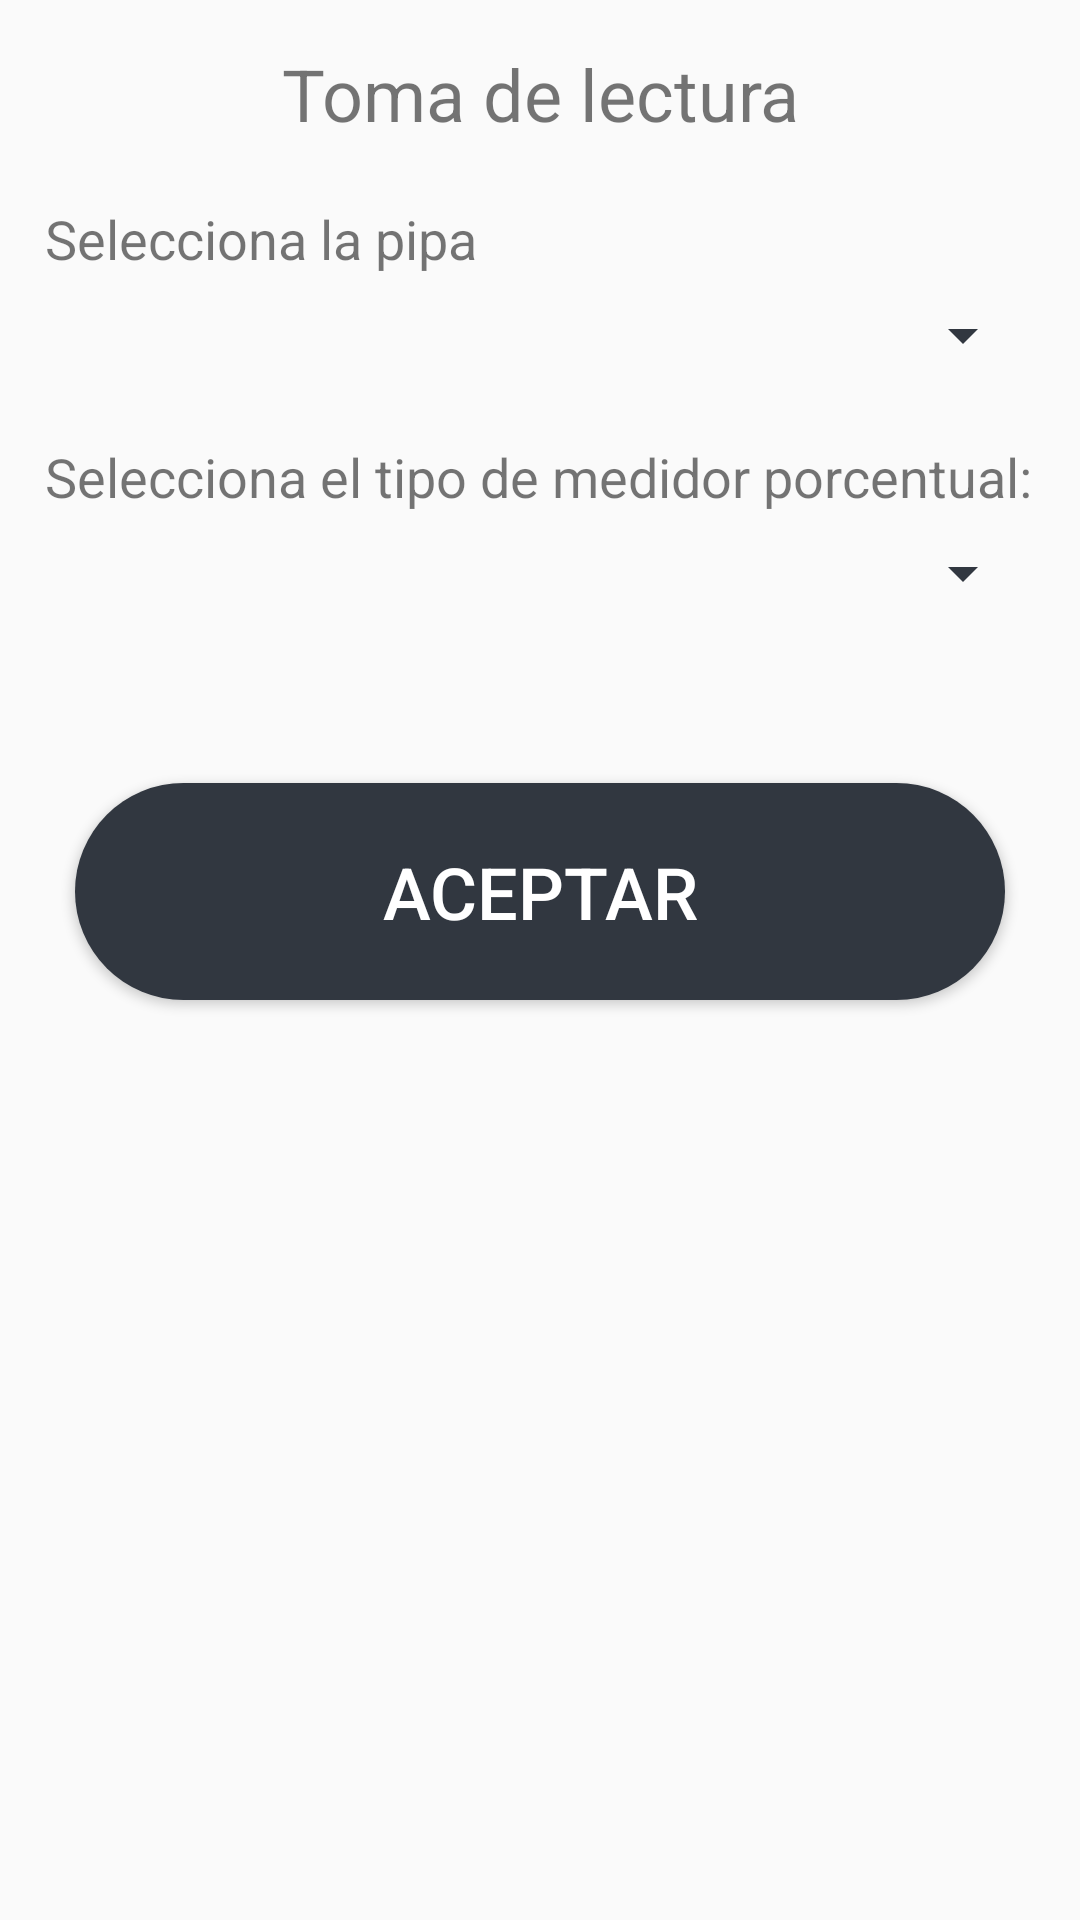

Layout XML and referenced resources for this Android screen:
<!-- AndroidManifest.xml: activity theme AppEnter -->
<!-- res/layout/activity_lectura_pipa.xml -->
<?xml version="1.0" encoding="utf-8"?>
<android.support.constraint.ConstraintLayout xmlns:android="http://schemas.android.com/apk/res/android"
    xmlns:tools="http://schemas.android.com/tools"
    android:layout_width="match_parent"
    android:layout_height="match_parent"
    tools:context=".Activity.LecturaPipaActivity">

    <ScrollView
        android:layout_width="match_parent"
        android:layout_height="match_parent">

        <LinearLayout
            android:layout_width="match_parent"
            android:layout_height="wrap_content"
            android:orientation="vertical">

            <TextView
                android:id="@+id/TVLecturaPipaActivityTitulo"
                android:layout_width="match_parent"
                android:layout_height="wrap_content"
                android:layout_marginLeft="15dp"
                android:layout_marginRight="15dp"
                android:paddingTop="15dp"
                android:paddingBottom="10dp"
                android:text="@string/toma_de_lectura"
                android:textAlignment="center"
                android:textSize="24sp" />

            <TextView
                android:id="@+id/TVLecturaPipaAcivitySeleccionPipa"
                android:layout_width="match_parent"
                android:layout_height="wrap_content"
                android:layout_marginLeft="15dp"
                android:layout_marginRight="15dp"
                android:paddingTop="10dp"
                android:text="@string/selecciona_la_pipa"
                android:textSize="18sp" />

            <Spinner
                android:id="@+id/SLecturaPipaActivityListaPipa"
                android:layout_width="match_parent"
                android:layout_height="wrap_content"
                android:layout_marginLeft="15dp"
                android:layout_marginRight="15dp"
                android:padding="20dp" />

            <TextView
                android:id="@+id/TVLecturaPipaActivityTipoLector"
                android:layout_width="match_parent"
                android:layout_height="wrap_content"
                android:layout_marginLeft="15dp"
                android:layout_marginRight="15dp"
                android:paddingTop="15dp"
                android:text="@string/selecciona_el_tipo_de_medidor_porcentual"
                android:textSize="18sp" />

            <Spinner
                android:id="@+id/SLecturaPipaActivityListaTipoMedidor"
                android:layout_width="match_parent"
                android:layout_height="wrap_content"
                android:layout_marginLeft="15dp"
                android:layout_marginRight="15dp"
                android:padding="20dp" />

            <Space
                android:layout_width="match_parent"
                android:layout_height="35dp"
                android:layout_marginLeft="15dp"
                android:layout_marginRight="15dp" />

            <Button
                android:id="@+id/BtnLecturaPipaActivityGuardar"
                android:layout_width="match_parent"
                android:layout_height="wrap_content"
                android:layout_marginLeft="25dp"
                android:layout_marginTop="15dp"
                android:layout_marginRight="25dp"
                android:layout_marginBottom="15dp"
                style="@style/SagasTheme.Button"
                android:background="@drawable/ripple_effect"
                android:clickable="true"
                android:focusable="true"
                android:padding="20sp"
                android:text="@string/message_acept"
                android:textColor="@color/colorTextButtonLogin"
                android:textSize="24sp"
                tools:ignore="UnusedAttribute" />
        </LinearLayout>
    </ScrollView>
</android.support.constraint.ConstraintLayout>
<!-- resources referenced by this layout -->
<resources>
  <color name="colorTextButtonLogin">#FFFFFF</color>
  <!-- drawable ripple_effect (drawable) -->
  <?xml version="1.0" encoding="utf-8"?>
  <ripple
      xmlns:android="http://schemas.android.com/apk/res/android"
      xmlns:tools="http://schemas.android.com/tools"
      android:color="@color/buttonBackgroundColorHighlight"
      tools:ignore="NewApi">     
  
      
      <item android:drawable="@drawable/btn_rounded">
          <shape android:shape="rectangle">
              <solid android:color="@color/buttonBackgroundColor"/>
          </shape>
      </item>
  
  </ripple>
  <string name="message_acept">Aceptar</string>
  <string name="selecciona_el_tipo_de_medidor_porcentual">Selecciona el tipo de medidor porcentual:</string>
  <string name="selecciona_la_pipa">Selecciona la pipa</string>
  <string name="toma_de_lectura">Toma de lectura</string>
  <style name="SagasTheme.Button" parent="Widget.AppCompat.Button.Colored">
          <item name="android:colorButtonNormal" tools:ignore="NewApi">@color/colorBackgroundSistemaLogin</item>
          <item name="android:textColor">@color/textcolorButton</item>
          <item name="colorControlHighlight">@color/buttonBackgroundColorHighlight</item>
      </style>
  <style name="AppEnter" parent="Theme.AppCompat.Light.DarkActionBar">
          <item name="android:colorForeground">@color/textColorSistemaLogin</item>
          <item name="colorAccent">@color/primaryTextColor</item>
          <item name="colorPrimaryDark">@color/buttonBackgroundColor</item>
          <item name="android:textColorSecondary">@color/primaryTextColor</item>
      </style>
  <color name="buttonBackgroundColorHighlight">#647081</color>
  <!-- drawable btn_rounded (drawable) -->
  <?xml version="1.0" encoding="utf-8"?>
  <selector xmlns:android="http://schemas.android.com/apk/res/android">
      <item android:state_pressed="true">
          <shape android:shape="rectangle">
              <solid android:color="@color/buttonBackgroundColor" />
              <corners android:radius="55dp" />
          </shape>
      </item>
      <item android:state_focused="true">
          <shape android:shape="rectangle">
              <solid android:color="@color/buttonBackgroundColor" />
              <corners android:radius="55dp" />
          </shape>
      </item>
      <item>
          <shape >
              <solid android:color="@color/buttonBackgroundColor" />
              <corners android:radius="2100dp" />
          </shape>
      </item>
  
  </selector>
  <color name="buttonBackgroundColor">#313740</color>
  <color name="colorBackgroundSistemaLogin">#313740</color>
  <color name="textcolorButton">#fff</color>
  <color name="textColorSistemaLogin">#fefefe</color>
  <color name="primaryTextColor">#313740</color>
</resources>
